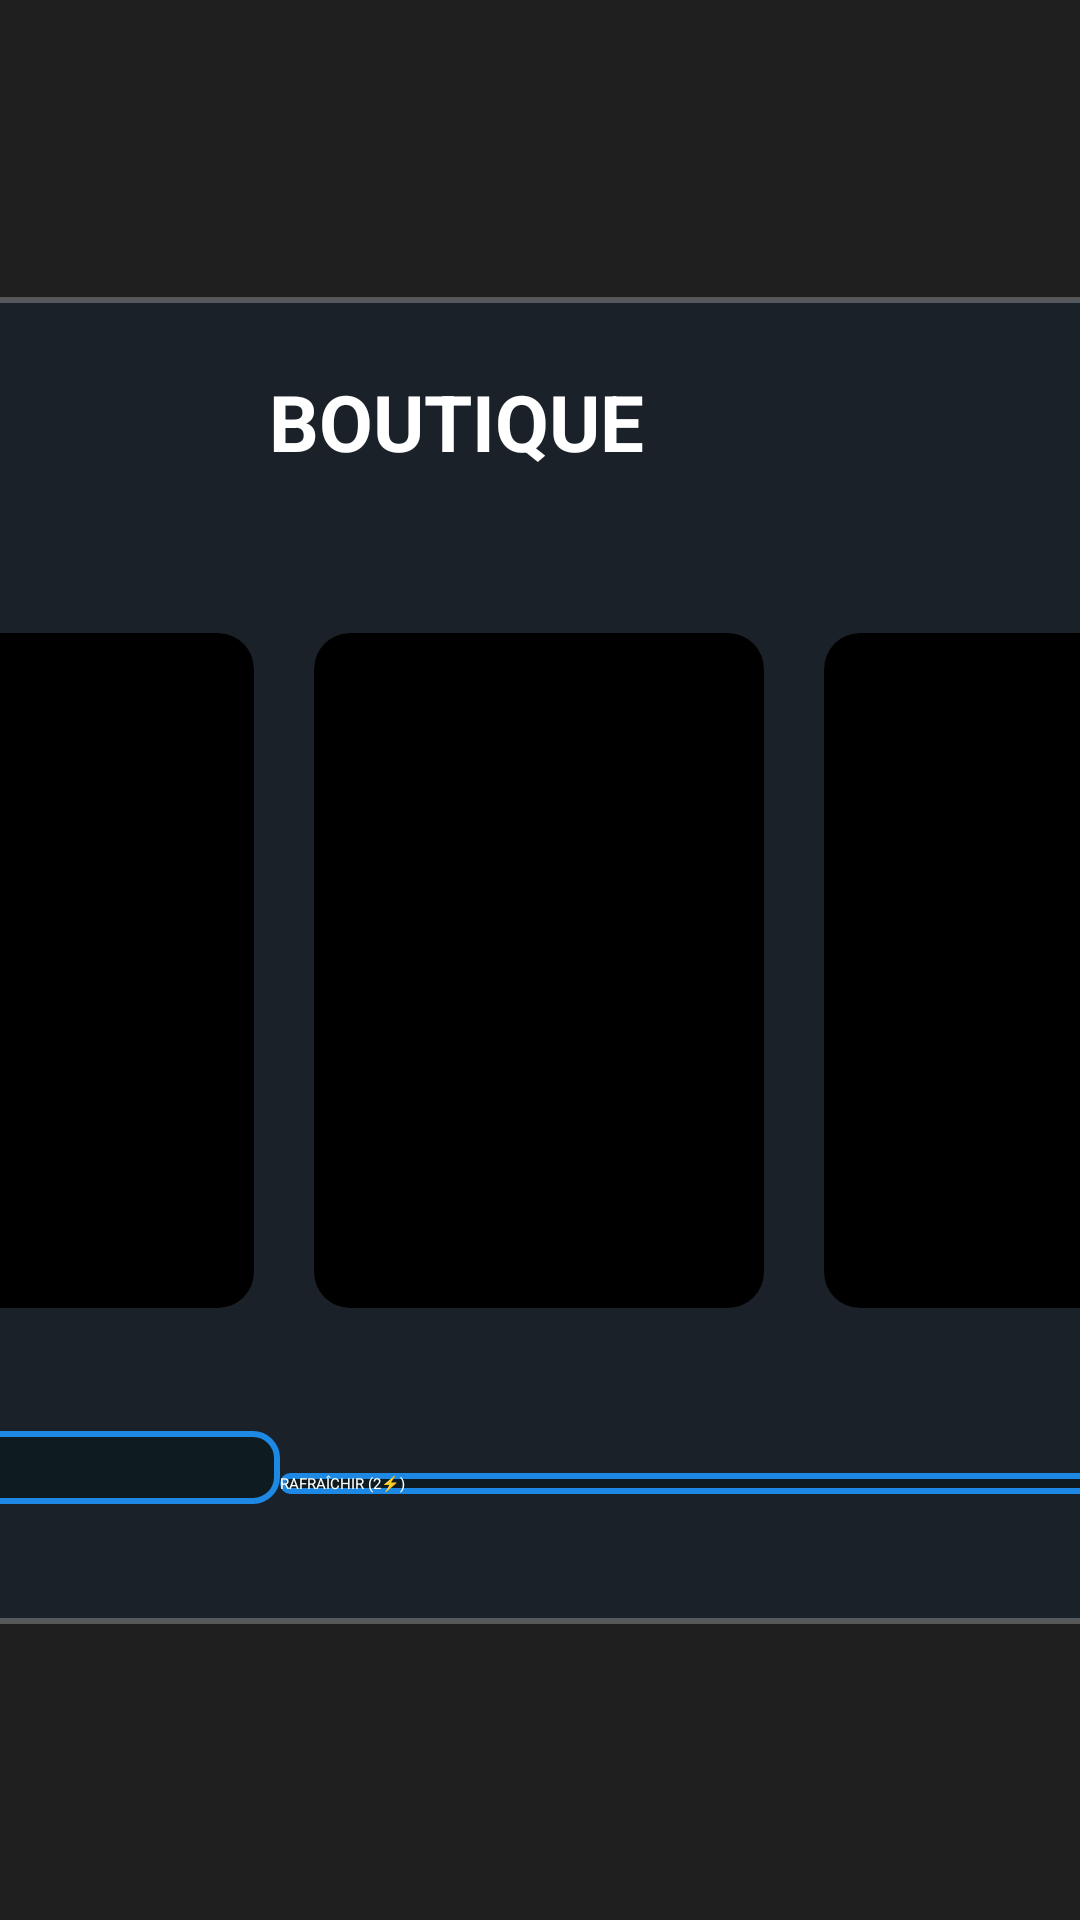

This screen was rendered from an Android layout file. Write that file and the resources it references.
<!-- AndroidManifest.xml: application theme Theme.KingOfTokyo -->
<!-- res/layout/layout_shop_popup.xml -->
<?xml version="1.0" encoding="utf-8"?>
<androidx.constraintlayout.widget.ConstraintLayout
    xmlns:android="http://schemas.android.com/apk/res/android"
    xmlns:app="http://schemas.android.com/apk/res-auto"
    android:layout_width="match_parent"
    android:layout_height="match_parent"
    android:background="#E0000000">

    
    <LinearLayout
        android:id="@+id/shopContainer"
        android:layout_width="700dp"
        android:layout_height="wrap_content"
        android:background="@drawable/player_hud_background"
        android:orientation="vertical"
        android:padding="24dp"
        app:layout_constraintTop_toTopOf="parent"
        app:layout_constraintBottom_toBottomOf="parent"
        app:layout_constraintStart_toStartOf="parent"
        app:layout_constraintEnd_toEndOf="parent">

        
        <LinearLayout
            android:layout_width="match_parent"
            android:layout_height="wrap_content"
            android:orientation="horizontal"
            android:gravity="center_vertical"
            android:paddingBottom="12dp">

            <TextView
                android:id="@+id/titleShop"
                android:layout_width="0dp"
                android:layout_height="wrap_content"
                android:layout_weight="1"
                android:text="BOUTIQUE"
                android:textColor="@color/white"
                android:textSize="26sp"
                android:textStyle="bold"
                android:gravity="center"/>

            <LinearLayout
                android:layout_width="wrap_content"
                android:layout_height="wrap_content"
                android:orientation="horizontal"
                android:gravity="center_vertical">

                <ImageView
                    android:layout_width="28dp"
                    android:layout_height="28dp"/>

                <TextView
                    android:id="@+id/playerEnergy"
                    android:layout_width="wrap_content"
                    android:layout_height="wrap_content"
                    android:text="12"
                    android:textColor="@color/white"
                    android:textSize="20sp"
                    android:layout_marginStart="6dp"/>
            </LinearLayout>

        </LinearLayout>

        
        <LinearLayout
            android:id="@+id/cardsContainer"
            android:layout_width="651dp"
            android:layout_height="307dp"
            android:layout_weight="1"
            android:gravity="center"
            android:orientation="horizontal"
            android:paddingTop="12dp"
            android:paddingBottom="12dp">

            <include
                android:id="@+id/card1"
                layout="@layout/card_item" />

            <Space
                android:layout_width="20dp"
                android:layout_height="match_parent" />

            <include
                android:id="@+id/card2"
                layout="@layout/card_item" />

            <Space
                android:layout_width="20dp"
                android:layout_height="match_parent" />

            <include
                android:id="@+id/card3"
                layout="@layout/card_item" />

        </LinearLayout>

        
        <LinearLayout
            android:layout_width="match_parent"
            android:layout_height="wrap_content"
            android:orientation="horizontal">

            <androidx.appcompat.widget.AppCompatButton
                android:id="@+id/buyButton"
                android:layout_width="239dp"
                android:layout_height="wrap_content"
                android:layout_marginBottom="16dp"
                android:background="@drawable/button_main_menu"
                android:text="ACHETER"
                android:textColor="@color/white"
                android:textSize="18sp"
                android:textStyle="bold" />

            <androidx.appcompat.widget.AppCompatButton
                android:id="@+id/refreshButton"
                android:layout_width="208dp"
                android:layout_height="wrap_content"
                android:layout_weight="1"
                android:background="@drawable/button_main_menu"
                android:text="RAFRAÎCHIR (2⚡)"
                android:textColor="@color/white" />

            <androidx.appcompat.widget.AppCompatButton
                android:id="@+id/finishButton"
                android:layout_width="0dp"
                android:layout_height="wrap_content"
                android:layout_marginStart="16dp"
                android:layout_weight="1"
                android:background="@drawable/button_main_menu"
                android:text="TERMINER"
                android:textColor="@color/white" />
        </LinearLayout>

    </LinearLayout>

</androidx.constraintlayout.widget.ConstraintLayout>
<!-- res/layout/card_item.xml (included above) -->
<?xml version="1.0" encoding="utf-8"?>
<androidx.cardview.widget.CardView
    xmlns:android="http://schemas.android.com/apk/res/android"
    xmlns:app="http://schemas.android.com/apk/res-auto"
    android:layout_width="wrap_content"
    android:layout_height="wrap_content"
    android:foreground="?attr/selectableItemBackground"
    android:clickable="true"
    app:cardCornerRadius="12dp"
    app:cardElevation="8dp">

    <ImageView
        android:id="@+id/cardImage"
        android:layout_width="150dp"
        android:layout_height="225dp"
        android:adjustViewBounds="true"
        android:background="#000000"
        android:padding="4dp"
        android:scaleType="fitCenter"
        app:srcCompat="@drawable/carte_coeur_atomique" />
</androidx.cardview.widget.CardView>
<!-- resources referenced by this layout -->
<resources>
  <color name="white">#FFFFFFFF</color>
  <!-- drawable button_main_menu (drawable) -->
  <?xml version="1.0" encoding="utf-8"?>
  <shape xmlns:android="http://schemas.android.com/apk/res/android" android:shape="rectangle">
      <solid android:color="#0E1C22" />
      <stroke android:width="2dp" android:color="@color/neon_blue" />
      <corners android:radius="8dp" />
  </shape>
  <!-- drawable carte_coeur_atomique: png bitmap (drawable, 341793 bytes) -->
  <!-- drawable player_hud_background (drawable) -->
  <?xml version="1.0" encoding="utf-8"?>
  <shape xmlns:android="http://schemas.android.com/apk/res/android" android:shape="rectangle">
      <solid android:color="@color/dark_background"/>
      <corners android:radius="8dp"/>
      <stroke android:width="2dp" android:color="#40FFFFFF" />
  </shape>
  <color name="neon_blue">#1E88E5</color>
  <color name="dark_background">#1A2129</color>
</resources>
